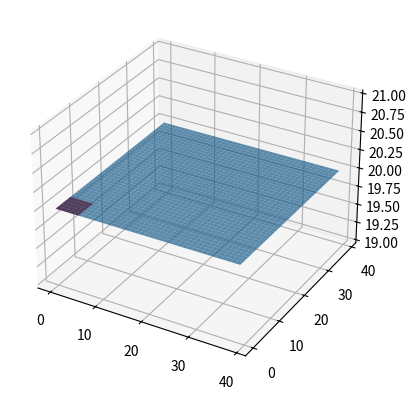

Write the Python code that produced this figure.
import matplotlib.pyplot as plt
import numpy as np

X_grid = np.tile(np.arange(40),(40,1))
Y_grid = np.tile(np.arange(40).reshape((40,1)),(1,40))
Z_grid = np.full((40,40),20)
ax = plt.axes(projection='3d')
ax.plot_surface(X_grid,Y_grid,Z_grid,alpha=0.7)

X_robot = np.tile(np.arange(6),(6,1))
Y_robot = np.tile(np.arange(6).reshape((6,1)),(1,6))
# X_robot,Y_robot = np.meshgrid(X_robot,Y_robot)
Z_robot = np.full((6,6),20)

ax.plot_surface(X_robot,Y_robot,Z_robot,color='r')
plt.show()